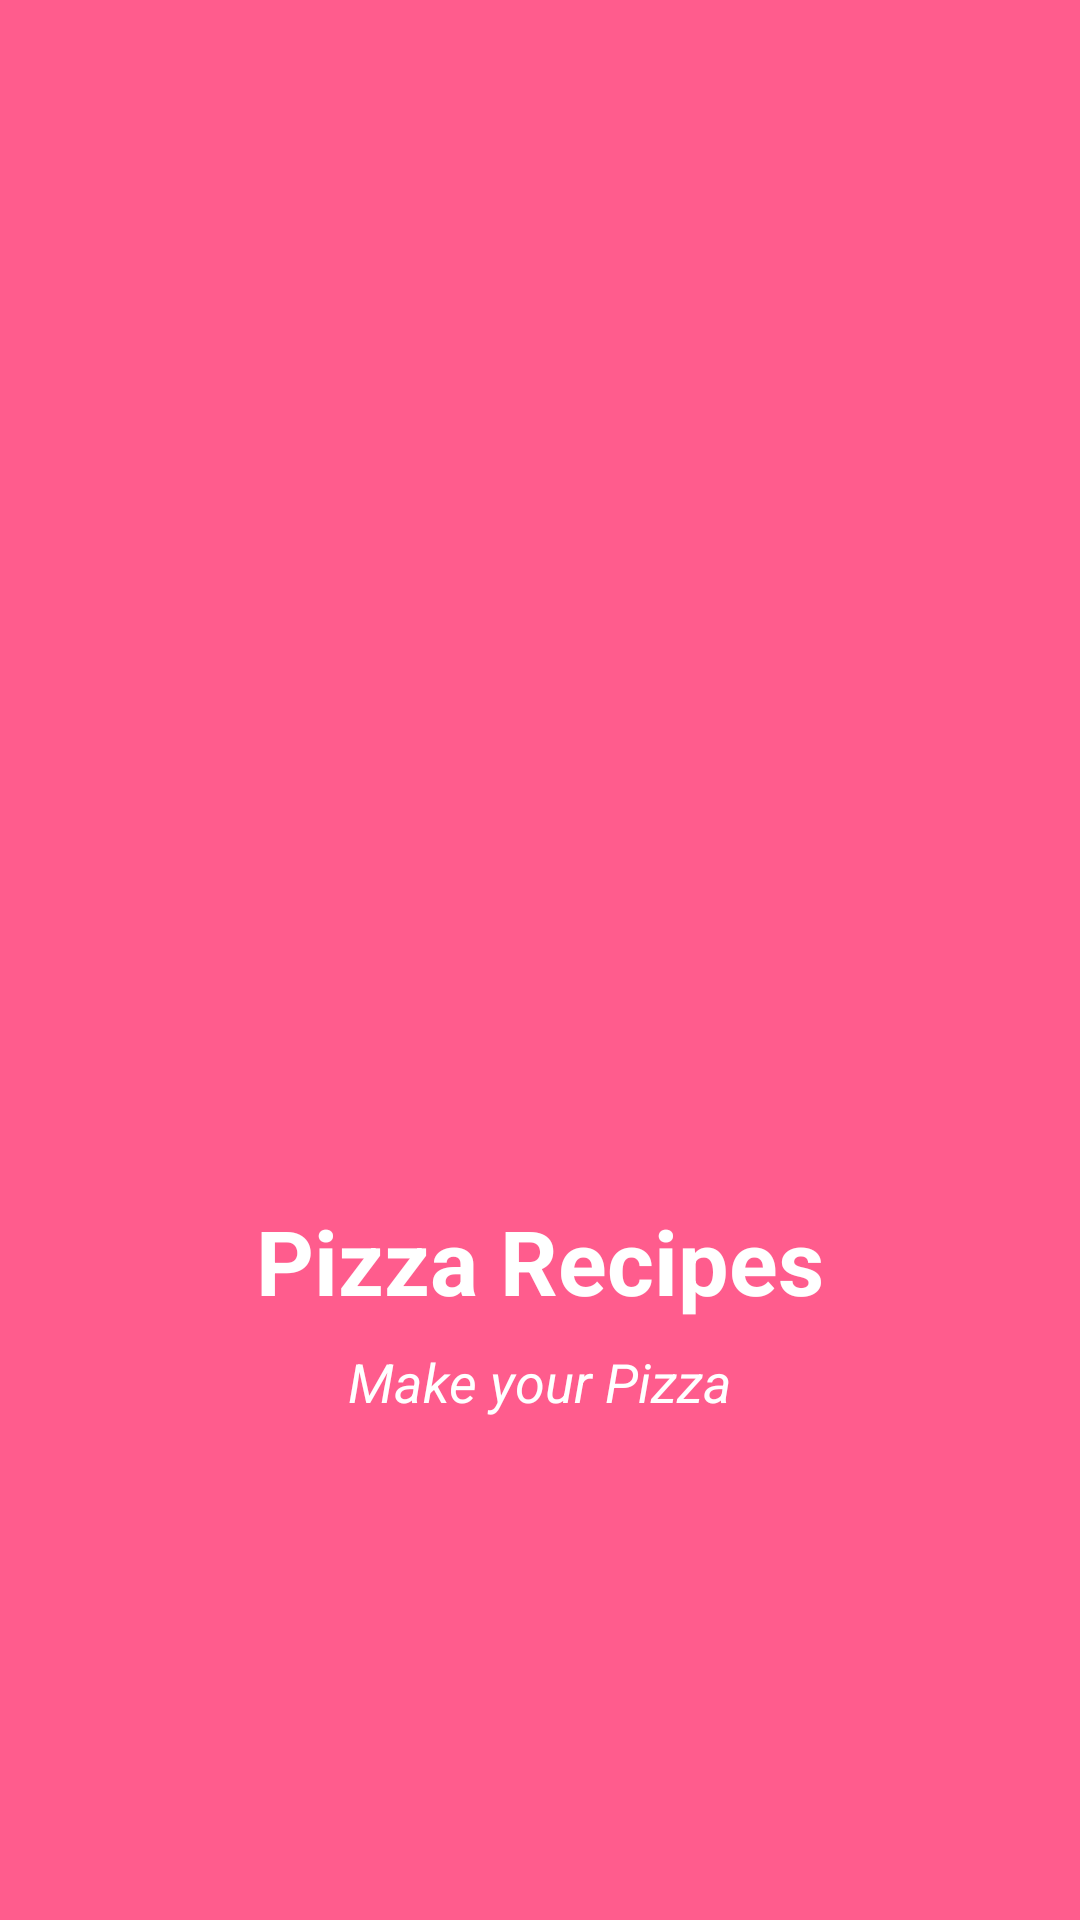

Layout XML and referenced resources for this Android screen:
<!-- AndroidManifest.xml: application theme Theme.TP2List -->
<!-- res/layout/activity_splash.xml -->
<?xml version="1.0" encoding="utf-8"?>
<androidx.constraintlayout.widget.ConstraintLayout xmlns:android="http://schemas.android.com/apk/res/android"
    xmlns:app="http://schemas.android.com/apk/res-auto"
    xmlns:tools="http://schemas.android.com/tools"
    android:layout_width="match_parent"
    android:layout_height="match_parent"
    android:background="#FF5C8D"
    tools:context=".SplashActivity">


    <ImageView
        android:id="@+id/logoImage"
        android:layout_width="200dp"
        android:layout_height="200dp"
        android:contentDescription="Pizza Logo"
        android:src="@mipmap/icon"
        app:layout_constraintBottom_toBottomOf="parent"
        app:layout_constraintEnd_toEndOf="parent"
        app:layout_constraintStart_toStartOf="parent"
        app:layout_constraintTop_toTopOf="parent"
        app:layout_constraintVertical_bias="0.4" />

    <TextView
        android:id="@+id/appTitle"
        android:layout_width="wrap_content"
        android:layout_height="wrap_content"
        android:layout_marginTop="24dp"
        android:text="Pizza Recipes"
        android:textColor="#FFFFFF"
        android:textSize="30sp"
        android:textStyle="bold"
        app:layout_constraintEnd_toEndOf="parent"
        app:layout_constraintStart_toStartOf="parent"
        app:layout_constraintTop_toBottomOf="@id/logoImage" />

    <TextView
        android:id="@+id/appSlogan"
        android:layout_width="wrap_content"
        android:layout_height="wrap_content"
        android:layout_marginTop="8dp"
        android:text="Make your Pizza"
        android:textColor="#FFFFFF"
        android:textSize="18sp"
        android:textStyle="italic"
        app:layout_constraintEnd_toEndOf="parent"
        app:layout_constraintStart_toStartOf="parent"
        app:layout_constraintTop_toBottomOf="@id/appTitle" />

    <ImageView
        android:id="@+id/spinImg"
        android:layout_width="100dp"
        android:layout_height="60dp"
        android:src="@mipmap/pizza"
        app:layout_constraintBottom_toBottomOf="parent"
        app:layout_constraintEnd_toEndOf="parent"
        app:layout_constraintStart_toStartOf="parent"
        app:layout_constraintTop_toBottomOf="@id/appTitle" />

</androidx.constraintlayout.widget.ConstraintLayout>
<!-- resources referenced by this layout -->
<resources>
  <style name="Theme.TP2List" parent="Base.Theme.TP2List" />
  <style name="Base.Theme.TP2List" parent="Theme.Material3.DayNight.NoActionBar">
          
          
      </style>
</resources>
